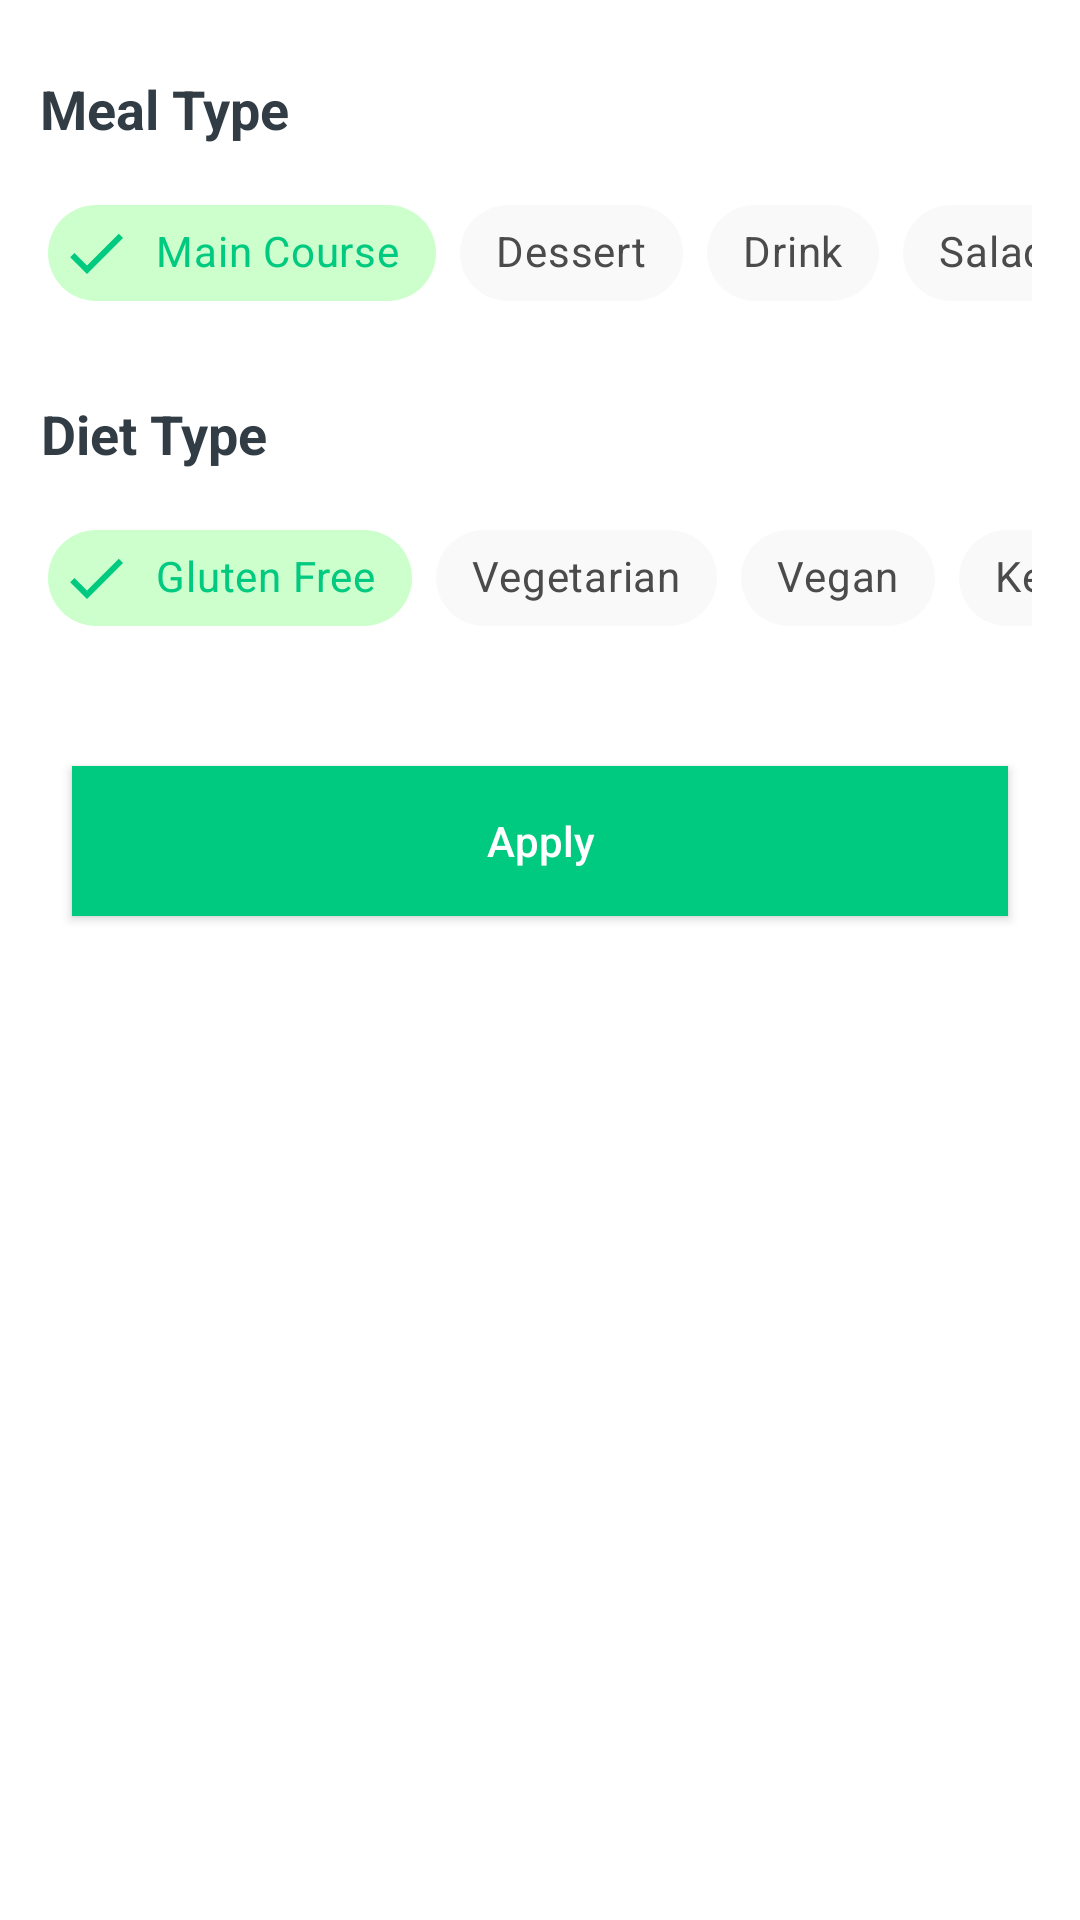

Reconstruct the res/layout file that produces this screen, plus the resources it refers to.
<!-- AndroidManifest.xml: application theme Theme.RecipesApp -->
<!-- res/layout/fragment_bottom_sheet.xml -->
<?xml version="1.0" encoding="utf-8"?>
<androidx.constraintlayout.widget.ConstraintLayout xmlns:android="http://schemas.android.com/apk/res/android"
    xmlns:tools="http://schemas.android.com/tools"
    android:layout_width="match_parent"
    android:layout_height="wrap_content"
    xmlns:app="http://schemas.android.com/apk/res-auto"
    tools:context=".ui.fragments.recipes.bottomsheet.BottomSheetFragment">

    <TextView
        android:layout_width="wrap_content"
        android:layout_height="wrap_content"
        android:id="@+id/textViewMealType"
        android:layout_marginTop="24dp"
        android:text="@string/meal_type"
        android:textColor="@color/dark"
        android:textSize="18sp"
        android:textStyle="bold"
        app:layout_constraintEnd_toEndOf="parent"
        app:layout_constraintHorizontal_bias="0.048"
        app:layout_constraintStart_toStartOf="parent"
        app:layout_constraintTop_toTopOf="parent" />

    <HorizontalScrollView
        android:layout_width="0dp"
        android:layout_height="wrap_content"
        android:scrollbars="none"
        android:layout_marginTop="12dp"
        android:layout_marginHorizontal="16dp"
        android:id="@+id/horizontalScrollViewMealType"
        app:layout_constraintTop_toBottomOf="@id/textViewMealType"
        app:layout_constraintEnd_toEndOf="parent"
        app:layout_constraintStart_toStartOf="parent">

        <LinearLayout
            android:layout_width="wrap_content"
            android:layout_height="match_parent"
            android:orientation="horizontal">

            <com.google.android.material.chip.ChipGroup
                android:id="@+id/chipGroupMealType"
                android:layout_width="wrap_content"
                android:layout_height="wrap_content"
                app:checkedChip="@id/chipMainCourse"
                app:selectionRequired="true"
                app:singleLine="true"
                app:singleSelection="true">

                <com.google.android.material.chip.Chip
                    android:id="@+id/chipMainCourse"
                    style="@style/customChipStyle"
                    android:layout_width="wrap_content"
                    android:layout_height="wrap_content"
                    android:text="@string/main_course" />

                <com.google.android.material.chip.Chip
                    android:id="@+id/chipDessert"
                    style="@style/customChipStyle"
                    android:layout_width="wrap_content"
                    android:layout_height="wrap_content"
                    android:text="@string/dessert" />


                <com.google.android.material.chip.Chip
                    android:id="@+id/chipDrink"
                    style="@style/customChipStyle"
                    android:layout_width="wrap_content"
                    android:layout_height="wrap_content"
                    android:text="@string/drink" />

                <com.google.android.material.chip.Chip
                    android:id="@+id/chipSalad"
                    style="@style/customChipStyle"
                    android:layout_width="wrap_content"
                    android:layout_height="wrap_content"

                    android:text="@string/salad" />

                <com.google.android.material.chip.Chip
                    android:id="@+id/chipBread"
                    style="@style/customChipStyle"
                    android:layout_width="wrap_content"
                    android:layout_height="wrap_content"

                    android:text="@string/bread" />

                <com.google.android.material.chip.Chip
                    android:id="@+id/chipBreakfast"
                    style="@style/customChipStyle"
                    android:layout_width="wrap_content"

                    android:layout_height="wrap_content"
                    android:text="@string/breakfast" />

                <com.google.android.material.chip.Chip
                    android:id="@+id/chipSnack"
                    style="@style/customChipStyle"
                    android:layout_width="wrap_content"

                    android:layout_height="wrap_content"
                    android:text="@string/snack" />

                <com.google.android.material.chip.Chip
                    android:id="@+id/chipSideDish"
                    style="@style/customChipStyle"
                    android:layout_width="wrap_content"

                    android:layout_height="wrap_content"
                    android:text="@string/side_dish" />

                <com.google.android.material.chip.Chip
                    android:id="@+id/chipSoup"
                    style="@style/customChipStyle"
                    android:layout_width="wrap_content"

                    android:layout_height="wrap_content"
                    android:text="@string/soup" />


                <com.google.android.material.chip.Chip
                    android:id="@+id/chipSauce"
                    style="@style/customChipStyle"
                    android:layout_width="wrap_content"
                    android:layout_height="wrap_content"
                    android:text="@string/sauce" />

                <com.google.android.material.chip.Chip
                    android:id="@+id/chipAppetizer"
                    style="@style/customChipStyle"
                    android:layout_width="wrap_content"
                    android:layout_height="wrap_content"
                    android:text="@string/appetizer" />

                <com.google.android.material.chip.Chip
                    android:id="@+id/chipMarinade"
                    style="@style/customChipStyle"
                    android:layout_width="wrap_content"
                    android:layout_height="wrap_content"
                    android:text="@string/marinade" />

                <com.google.android.material.chip.Chip
                    android:id="@+id/chipFingerFood"
                    android:layout_width="wrap_content"
                    style="@style/customChipStyle"
                    android:layout_height="wrap_content"
                    android:text="@string/finger_food" />

                <com.google.android.material.chip.Chip
                    android:id="@+id/chipBeverage"
                    android:layout_width="wrap_content"
                    android:layout_height="wrap_content"
                    style="@style/customChipStyle"
                    android:text="@string/beverage" />


            </com.google.android.material.chip.ChipGroup>

        </LinearLayout>
    </HorizontalScrollView>


    <TextView
        android:layout_width="wrap_content"
        android:layout_height="wrap_content"
        android:id="@+id/textViewDietType"
        android:layout_marginTop="24dp"
        android:text="@string/diet_type"
        android:textColor="@color/dark"
        android:textSize="18sp"
        android:textStyle="bold"
        app:layout_constraintEnd_toEndOf="parent"
        app:layout_constraintHorizontal_bias="0.048"
        app:layout_constraintStart_toStartOf="parent"
        app:layout_constraintTop_toBottomOf="@id/horizontalScrollViewMealType" />

    <HorizontalScrollView
        android:layout_width="0dp"
        android:layout_height="wrap_content"
        android:scrollbars="none"
        android:layout_marginTop="12dp"
        android:layout_marginHorizontal="16dp"
        android:id="@+id/horizontalScrollViewDietType"
        app:layout_constraintTop_toBottomOf="@id/textViewDietType"
        app:layout_constraintEnd_toEndOf="parent"
        app:layout_constraintStart_toStartOf="parent">

        <LinearLayout
            android:layout_width="wrap_content"
            android:layout_height="match_parent"
            android:orientation="horizontal">

            <com.google.android.material.chip.ChipGroup
                android:layout_width="wrap_content"
                android:id="@+id/chipGroupDietType"
                app:singleLine="true"
                app:checkedChip="@+id/chipGlutenFree"
                app:singleSelection="true"
                app:selectionRequired="true"
                android:layout_height="wrap_content">

                <com.google.android.material.chip.Chip
                    android:layout_width="wrap_content"
                    android:id="@+id/chipGlutenFree"
                    style="@style/customChipStyle"
                    android:text="@string/gluten_free"
                    android:layout_height="wrap_content"/>

                <com.google.android.material.chip.Chip
                    android:layout_width="wrap_content"
                    android:id="@+id/chipVegetarian"
                    android:text="@string/vegetarian"
                    style="@style/customChipStyle"
                    android:layout_height="wrap_content"/>




                <com.google.android.material.chip.Chip
                    android:layout_width="wrap_content"
                    android:id="@+id/chipVegan"
                    android:text="@string/vegan"
                    style="@style/customChipStyle"
                    android:layout_height="wrap_content"/>

                <com.google.android.material.chip.Chip
                    android:layout_width="wrap_content"
                    android:id="@+id/chipKetogenic"
                    android:text="@string/ketogenic"
                    style="@style/customChipStyle"
                    android:layout_height="wrap_content"/>

                <com.google.android.material.chip.Chip
                    android:layout_width="wrap_content"
                    android:id="@+id/chipPaleo"
                    style="@style/customChipStyle"
                    android:text="@string/paleo"
                    android:layout_height="wrap_content"/>




            </com.google.android.material.chip.ChipGroup>

        </LinearLayout>
    </HorizontalScrollView>


    <androidx.appcompat.widget.AppCompatButton
        android:layout_width="0dp"
        android:layout_height="50dp"
        android:layout_margin="24dp"
        android:textColor="@color/white"
        android:id="@+id/btnApply"
        android:background="@color/green"
        android:text="@string/apply"
        android:textAllCaps="false"
        app:layout_constraintBottom_toBottomOf="parent"
        app:layout_constraintEnd_toEndOf="parent"
        app:layout_constraintStart_toStartOf="parent"
        app:layout_constraintTop_toBottomOf="@id/horizontalScrollViewDietType"
        app:layout_constraintVertical_bias="0.045" />


</androidx.constraintlayout.widget.ConstraintLayout>
<!-- resources referenced by this layout -->
<resources>
  <color name="dark">#313C44</color>
  <color name="green">#00C980</color>
      
      //custom chip selected colorBackground
  <color name="white">#FFFFFFFF</color>
  <string name="appetizer">Appetizer</string>
  <string name="apply">Apply</string>
  <string name="beverage">Beverage</string>
  <string name="bread">Bread</string>
  <string name="breakfast">Breakfast</string>
  <string name="dessert">Dessert</string>
  <string name="diet_type">Diet Type</string>
  <string name="drink">Drink</string>
  <string name="finger_food">Finger Food</string>
  <string name="gluten_free">Gluten Free</string>
  <string name="ketogenic">Ketogenic</string>
  <string name="main_course">Main Course</string>
  <string name="marinade">Marinade</string>
  <string name="meal_type">Meal Type</string>
  <string name="paleo">Paleo</string>
  <string name="salad">Salad</string>
  <string name="sauce">Sauce</string>
  <string name="side_dish">Side Dish</string>
  <string name="snack">Snack</string>
  <string name="soup">Soup</string>
  <string name="vegan">Vegan</string>
  <string name="vegetarian">Vegetarian</string>
  <style name="customChipStyle" parent="Widget.MaterialComponents.Chip.Filter">
          <item name="chipBackgroundColor">@color/chip_color</item>
          <item name="android:textColor">@color/chip_text_color</item>
          <item name="checkedIconTint">@color/chip_text_color</item>
      </style>
  <style name="Theme.RecipesApp" parent="Base.Theme.RecipesApp" />
  <style name="Base.Theme.RecipesApp" parent="Theme.MaterialComponents.DayNight.NoActionBar">
          <item name="colorPrimary">@color/green</item>
          <item name="colorPrimaryVariant">@color/green</item>
          <item name="colorOnPrimary">@color/white</item>
          <item name="colorAccent">@color/green</item>
          
          <item name="statusBarBackground">@color/green</item> 
          <item name="colorControlNormal">@color/white</item>
  
      </style>
</resources>
